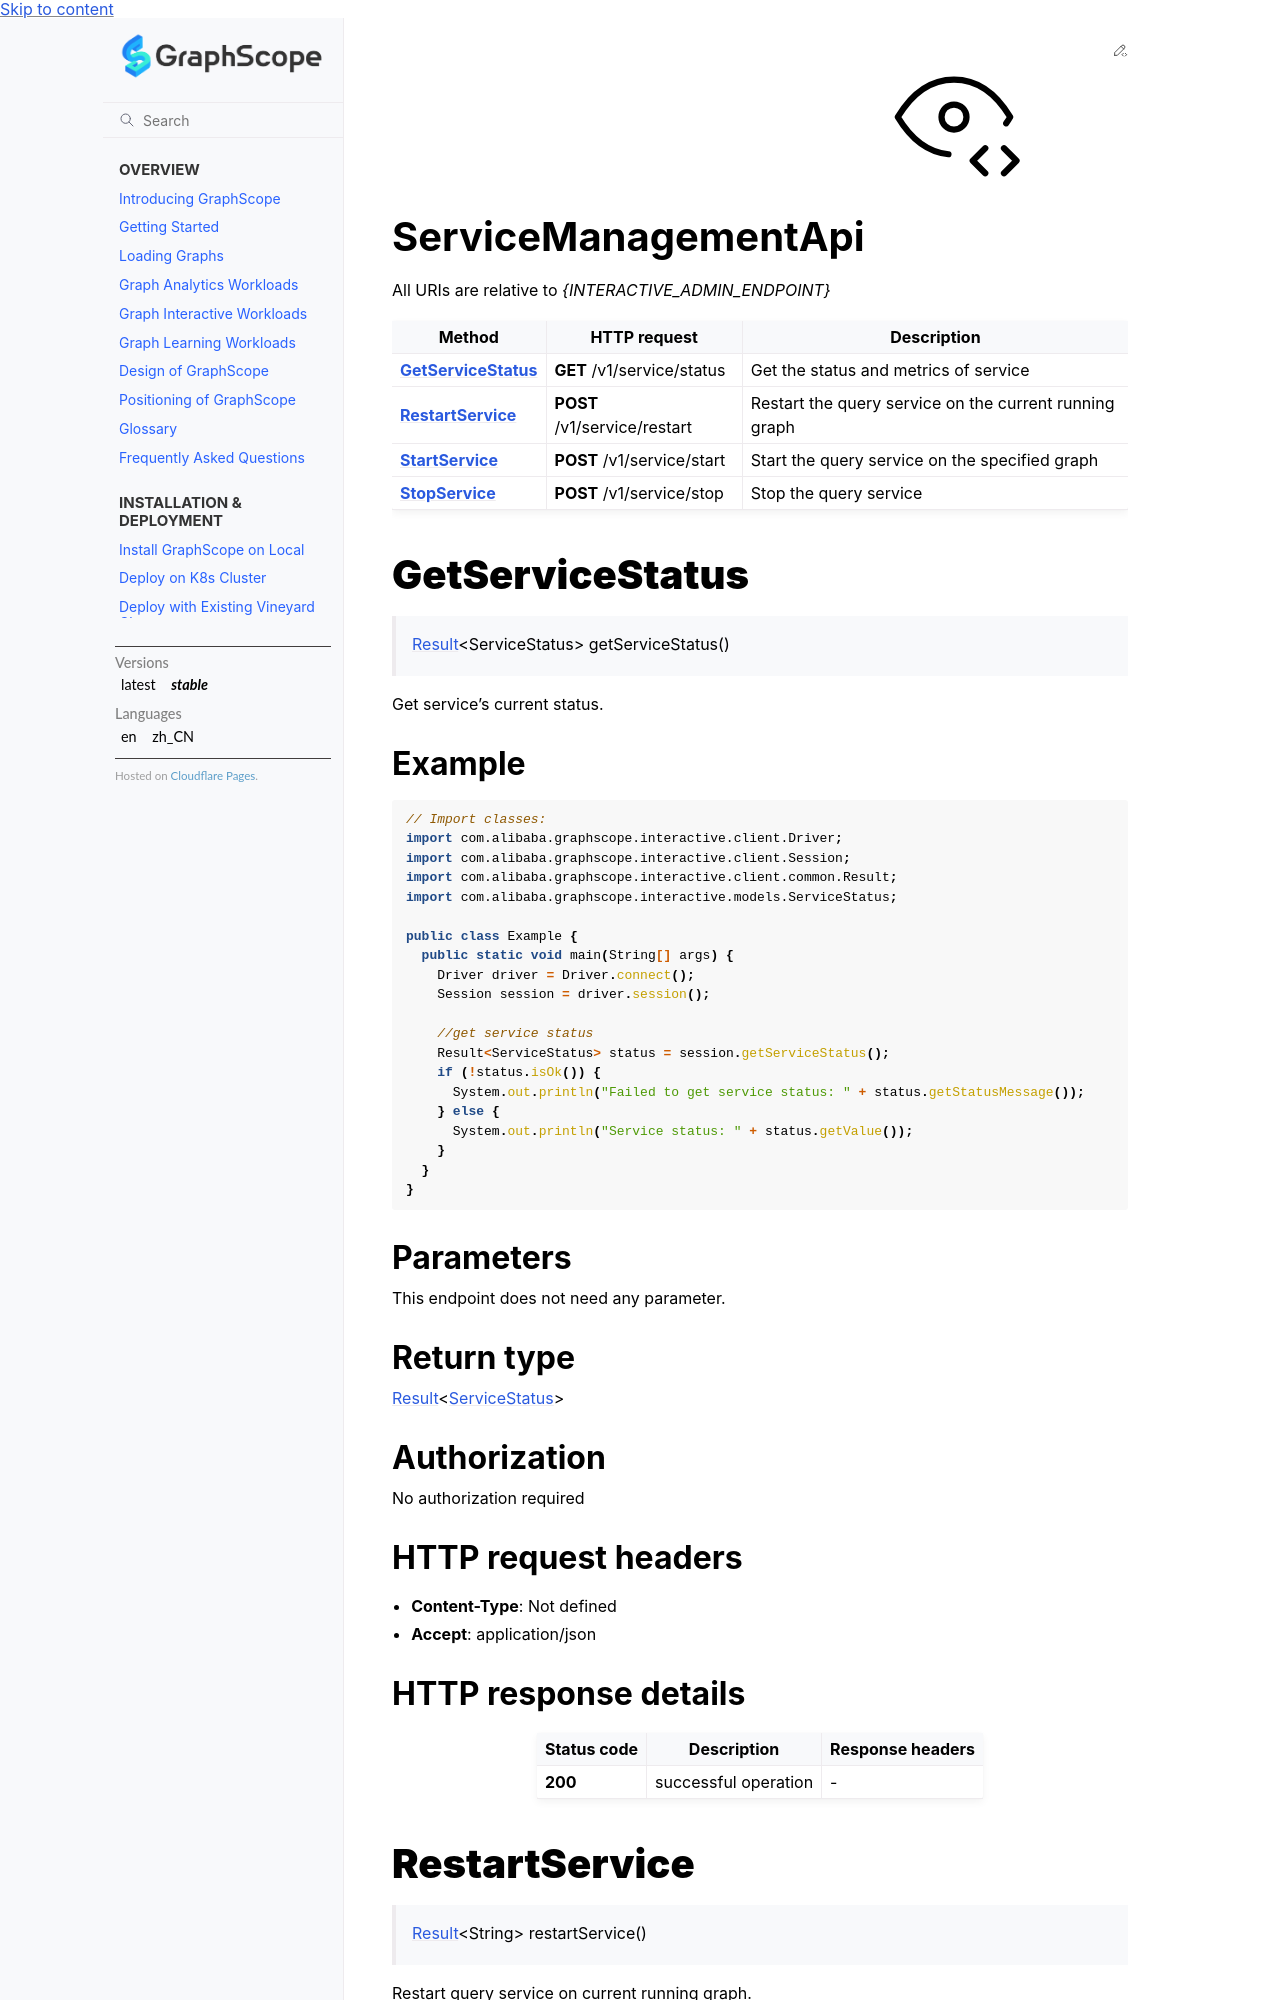

repository: alibaba/GraphScope · page: docs/flex/interactive/development/java/ServiceManagementApi.html · generator: sphinx

[Result-doc]: ./reference/com/alibaba/graphscope/interactive/client/common/Result.rst

# ServiceManagementApi

All URIs are relative to *{INTERACTIVE_ADMIN_ENDPOINT}*

| Method | HTTP request | Description |
|------------- | ------------- | -------------|
| [**GetServiceStatus**](ServiceManagementApi.md#GetServiceStatus) | **GET** /v1/service/status | Get the status and metrics of service |
| [**RestartService**](ServiceManagementApi.md#RestartService) | **POST** /v1/service/restart | Restart the query service on the current running graph |
| [**StartService**](ServiceManagementApi.md#StartService) | **POST** /v1/service/start | Start the query service on the specified graph |
| [**StopService**](ServiceManagementApi.md#StopService) | **POST** /v1/service/stop | Stop the query service |


<a id="GetServiceStatus"></a>
# **GetServiceStatus**
> [Result][Result-doc]&lt;ServiceStatus&gt; getServiceStatus()



Get service's current status.

### Example
```java
// Import classes:
import com.alibaba.graphscope.interactive.client.Driver;
import com.alibaba.graphscope.interactive.client.Session;
import com.alibaba.graphscope.interactive.client.common.Result;
import com.alibaba.graphscope.interactive.models.ServiceStatus;

public class Example {
  public static void main(String[] args) {
    Driver driver = Driver.connect();
    Session session = driver.session();

    //get service status
    Result<ServiceStatus> status = session.getServiceStatus();
    if (!status.isOk()) {
      System.out.println("Failed to get service status: " + status.getStatusMessage());
    } else {
      System.out.println("Service status: " + status.getValue());
    }
  }
}
```

### Parameters
This endpoint does not need any parameter.

### Return type

[Result][Result-doc]&lt;[ServiceStatus](./ServiceStatus.md)&gt;

### Authorization

No authorization required

### HTTP request headers

 - **Content-Type**: Not defined
 - **Accept**: application/json
